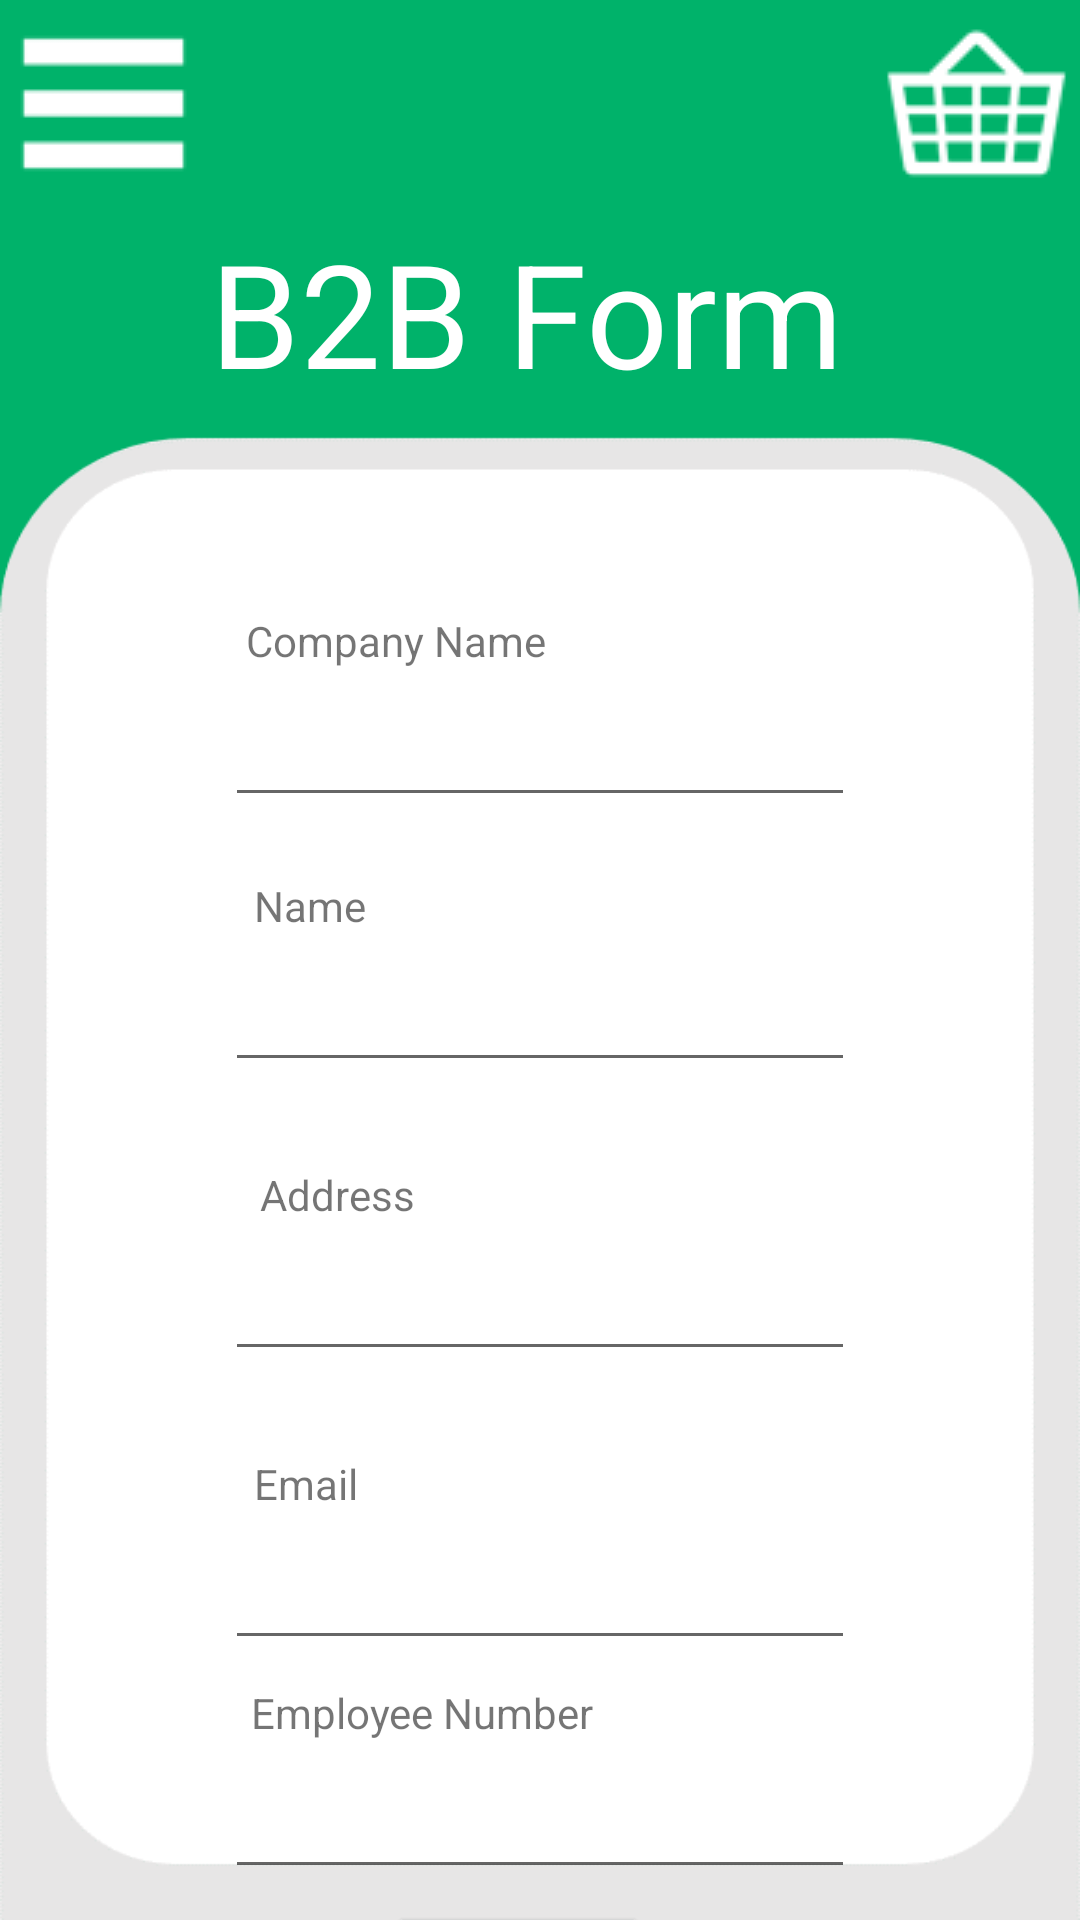

Android layout source for this screen:
<!-- AndroidManifest.xml: application theme Theme.AppCompat.Light.NoActionBar -->
<!-- res/layout/activity_b2_bform.xml -->
<?xml version="1.0" encoding="utf-8"?>
<androidx.constraintlayout.widget.ConstraintLayout xmlns:android="http://schemas.android.com/apk/res/android"
    xmlns:app="http://schemas.android.com/apk/res-auto"
    xmlns:tools="http://schemas.android.com/tools"
    android:layout_width="match_parent"
    android:layout_height="match_parent"
    android:background="@drawable/actback"
    tools:context=".B2BForm">
    <TextView
        android:id="@+id/textView7"
        android:layout_width="wrap_content"
        android:layout_height="wrap_content"
        android:layout_marginTop="204dp"
        android:text="Company Name"
        app:layout_constraintEnd_toEndOf="parent"
        app:layout_constraintHorizontal_bias="0.315"
        app:layout_constraintStart_toStartOf="parent"
        app:layout_constraintTop_toTopOf="parent" />

    <EditText
        android:id="@+id/txtCompName"
        android:layout_width="wrap_content"
        android:layout_height="wrap_content"
        android:layout_marginTop="8dp"
        android:ems="10"
        android:inputType="textPersonName"
        app:layout_constraintEnd_toEndOf="parent"
        app:layout_constraintStart_toStartOf="parent"
        app:layout_constraintTop_toBottomOf="@+id/textView7" />


    <TextView
        android:id="@+id/textView8"
        android:layout_width="wrap_content"
        android:layout_height="wrap_content"
        android:layout_marginTop="20dp"
        android:text="Name"
        app:layout_constraintEnd_toEndOf="parent"
        app:layout_constraintHorizontal_bias="0.262"
        app:layout_constraintStart_toStartOf="parent"
        app:layout_constraintTop_toBottomOf="@+id/txtCompName" />

    <EditText
        android:id="@+id/txtName"
        android:layout_width="wrap_content"
        android:layout_height="wrap_content"
        android:layout_marginTop="8dp"
        android:ems="10"
        android:inputType="textPersonName"
        app:layout_constraintEnd_toEndOf="parent"
        app:layout_constraintStart_toStartOf="parent"
        app:layout_constraintTop_toBottomOf="@+id/textView8" />


    <TextView
        android:id="@+id/textView9"
        android:layout_width="wrap_content"
        android:layout_height="wrap_content"
        android:layout_marginTop="28dp"
        android:text="Address"
        app:layout_constraintEnd_toEndOf="parent"
        app:layout_constraintHorizontal_bias="0.281"
        app:layout_constraintStart_toStartOf="parent"
        app:layout_constraintTop_toBottomOf="@+id/txtName" />

    <EditText
        android:id="@+id/txtAddress"
        android:layout_width="wrap_content"
        android:layout_height="wrap_content"
        android:layout_marginTop="8dp"
        android:ems="10"
        android:inputType="textPersonName"
        app:layout_constraintEnd_toEndOf="parent"
        app:layout_constraintStart_toStartOf="parent"
        app:layout_constraintTop_toBottomOf="@+id/textView9" />


    <TextView
        android:id="@+id/textView10"
        android:layout_width="wrap_content"
        android:layout_height="wrap_content"
        android:layout_marginTop="28dp"
        android:text="Email"
        app:layout_constraintEnd_toEndOf="parent"
        app:layout_constraintHorizontal_bias="0.26"
        app:layout_constraintStart_toStartOf="parent"
        app:layout_constraintTop_toBottomOf="@+id/txtAddress" />

    <EditText
        android:id="@+id/txtEmail"
        android:layout_width="wrap_content"
        android:layout_height="wrap_content"
        android:layout_marginTop="8dp"
        android:ems="10"
        android:inputType="textPersonName"
        app:layout_constraintEnd_toEndOf="parent"
        app:layout_constraintStart_toStartOf="parent"
        app:layout_constraintTop_toBottomOf="@+id/textView10" />


    <TextView
        android:id="@+id/textView11"
        android:layout_width="wrap_content"
        android:layout_height="wrap_content"
        android:layout_marginTop="8dp"
        android:text="Employee Number"
        app:layout_constraintEnd_toEndOf="parent"
        app:layout_constraintHorizontal_bias="0.341"
        app:layout_constraintStart_toStartOf="parent"
        app:layout_constraintTop_toBottomOf="@+id/txtEmail" />

    <EditText
        android:id="@+id/txtEmpNumber"
        android:layout_width="wrap_content"
        android:layout_height="wrap_content"
        android:layout_marginTop="8dp"
        android:ems="10"
        android:inputType="textPersonName"
        app:layout_constraintEnd_toEndOf="parent"
        app:layout_constraintStart_toStartOf="parent"
        app:layout_constraintTop_toBottomOf="@+id/textView11" />

    <Button
        android:id="@+id/btnSend"
        android:layout_width="wrap_content"
        android:layout_height="wrap_content"
        android:layout_marginTop="4dp"
        android:text="Send"
        app:layout_constraintEnd_toEndOf="parent"
        app:layout_constraintHorizontal_bias="0.473"
        app:layout_constraintStart_toStartOf="parent"
        app:layout_constraintTop_toBottomOf="@+id/txtEmpNumber" />

    <TextView
        android:id="@+id/textView12"
        android:layout_width="wrap_content"
        android:layout_height="wrap_content"
        android:layout_marginTop="72dp"
        android:text="B2B Form"
        android:textColor="#FFFFFF"
        android:textSize="48sp"
        app:layout_constraintEnd_toEndOf="parent"
        app:layout_constraintHorizontal_bias="0.47"
        app:layout_constraintStart_toStartOf="parent"
        app:layout_constraintTop_toTopOf="parent" />

    <ImageButton
        android:id="@+id/btnMenu"
        android:layout_width="wrap_content"
        android:layout_height="wrap_content"
        android:background="#0000"
        app:srcCompat="@drawable/menu" />

    <ImageButton
        android:id="@+id/btnBasket"
        android:layout_width="wrap_content"
        android:layout_height="wrap_content"
        android:background="#0000"
        app:layout_constraintEnd_toEndOf="parent"
        app:layout_constraintTop_toTopOf="parent"
        app:srcCompat="@drawable/fav" />
</androidx.constraintlayout.widget.ConstraintLayout>
<!-- resources referenced by this layout -->
<resources>
  <!-- drawable actback: png bitmap (drawable, 9100 bytes) -->
  <!-- drawable fav: png bitmap (drawable-v24, 2276 bytes) -->
  <!-- drawable menu: png bitmap (drawable-v24, 1108 bytes) -->
</resources>
